Run: headless pygame with SDL's dummy video driver; simulated clock (each Clock.tick advances the game by its frame time, no real sleeping); random seed 0; keys injected as events and as key.get_pressed() state; no mouse input.
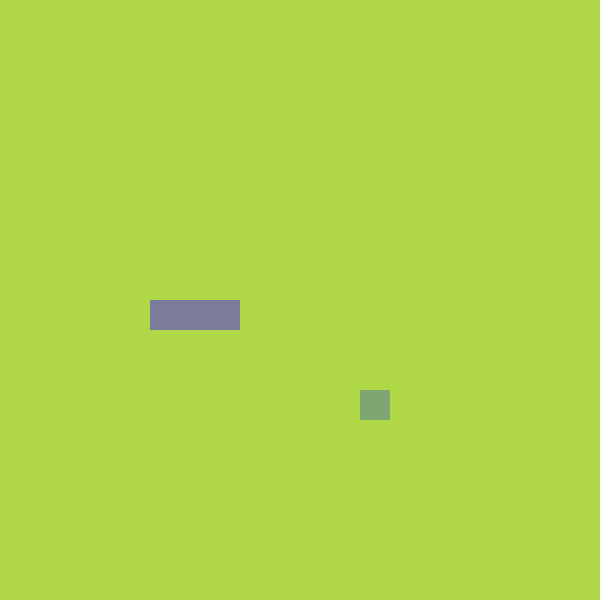
Frame 1 of 4 · flips 1–60 · no input
Frame 2 of 4 · flips 61–180 · tapped SPACE, RETURN · held RIGHT (→), D · screen unchanged from frame 1, image omitted
Frame 3 of 4 · flips 181–300 · held DOWN (↓), S · screen unchanged from frame 2, image omitted
Frame 4 of 4 · flips 301–420 · held LEFT (←), A, UP (↑), W · screen unchanged from frame 3, image omitted

The pygame program that drew these frames:

import pygame
from pygame.math import Vector2
import random
pygame.init()

size = 30
number = 20
clock = pygame.time.Clock()
run = True
screen = pygame.display.set_mode((number * size, number * size))

class Snake:
    def __init__(self):

        """ Serpent"""
        self.body = [Vector2(5, 10), Vector2(6, 10), Vector2(7, 10)]
        self.direction = Vector2(1, 0) #indique la direction de deplacement du serpent

    def draw(self):

        """dessin du serpent"""
        for block in self.body:
            x = block.x * size
            y = block.y * size
            snake_rect = pygame.Rect(x, y , size, size)
            pygame.draw.rect(screen, (123, 123, 156), snake_rect)

    def move(self):

        """ deplacement du serpent """
        body_copy = self.body[:-1] #on recupère tout les éléments de la liste sauf le dernier
        body_copy.insert(0, body_copy[0] + self.direction)
        self.body = body_copy[:]

class Apple:  

    def __init__(self):

        """ dessin de la pomme à l'ecran """
        self.x = random.randint(0, number - 1)
        self.y = random.randint(0, number - 1)
        self.pos = Vector2(self.x, self.y)

    def draw(self):

        """ Methode permettant de dessiner la pomme """
        apple_rect = pygame.Rect(self.pos.x * size, self.pos.y * size , size, size)
        pygame.draw.rect(screen, (126,166, 114), apple_rect)
        
class Main:

    def __init__(self):

        """" Deroulement du jeu """
        self.snake = Snake()
        self.apple = Apple()

    def update(self):

        """ met a jour le deplacement du serpent """
        self.snake.move()

    def draw_images(self):

        """ dessine les elements à l'ecran"""
        self.apple.draw()
        self.snake.draw()

    def check_collision(self):
 
        """ Verification des collisions """
        if self.apple.pos == self.snake.body[0]:
            x = random.randint(0, number - 1)
            y = random.randint(0, number - 1)
            self.apple.pos = Vector2(x, y)
            self.apple.draw()
            

UPDATE = pygame.USEREVENT
pygame.time.set_timer(UPDATE, 150)
game = Main()
snake = game.snake
apple = game.apple

while run:
    for event in pygame.event.get():
        if event.type == pygame.QUIT:
            run =  False
        if event.type == UPDATE:
            game.update()
        if event.type == pygame.KEYDOWN:
            if event.key == pygame.K_UP:
                snake.direction = Vector2(0, -1)
            if event.key == pygame.K_RIGHT:
                snake.direction = Vector2(1, 0)
            if event.key == pygame.K_LEFT:
                snake.direction = Vector2(-1, 0)
            if event.key == pygame.K_DOWN:
                snake.direction = Vector2(0, 1)
    screen.fill((175, 215, 70))
    game.draw_images()
    game.check_collision()
    pygame.display.update()
    clock.tick(60)

pygame.quit()
